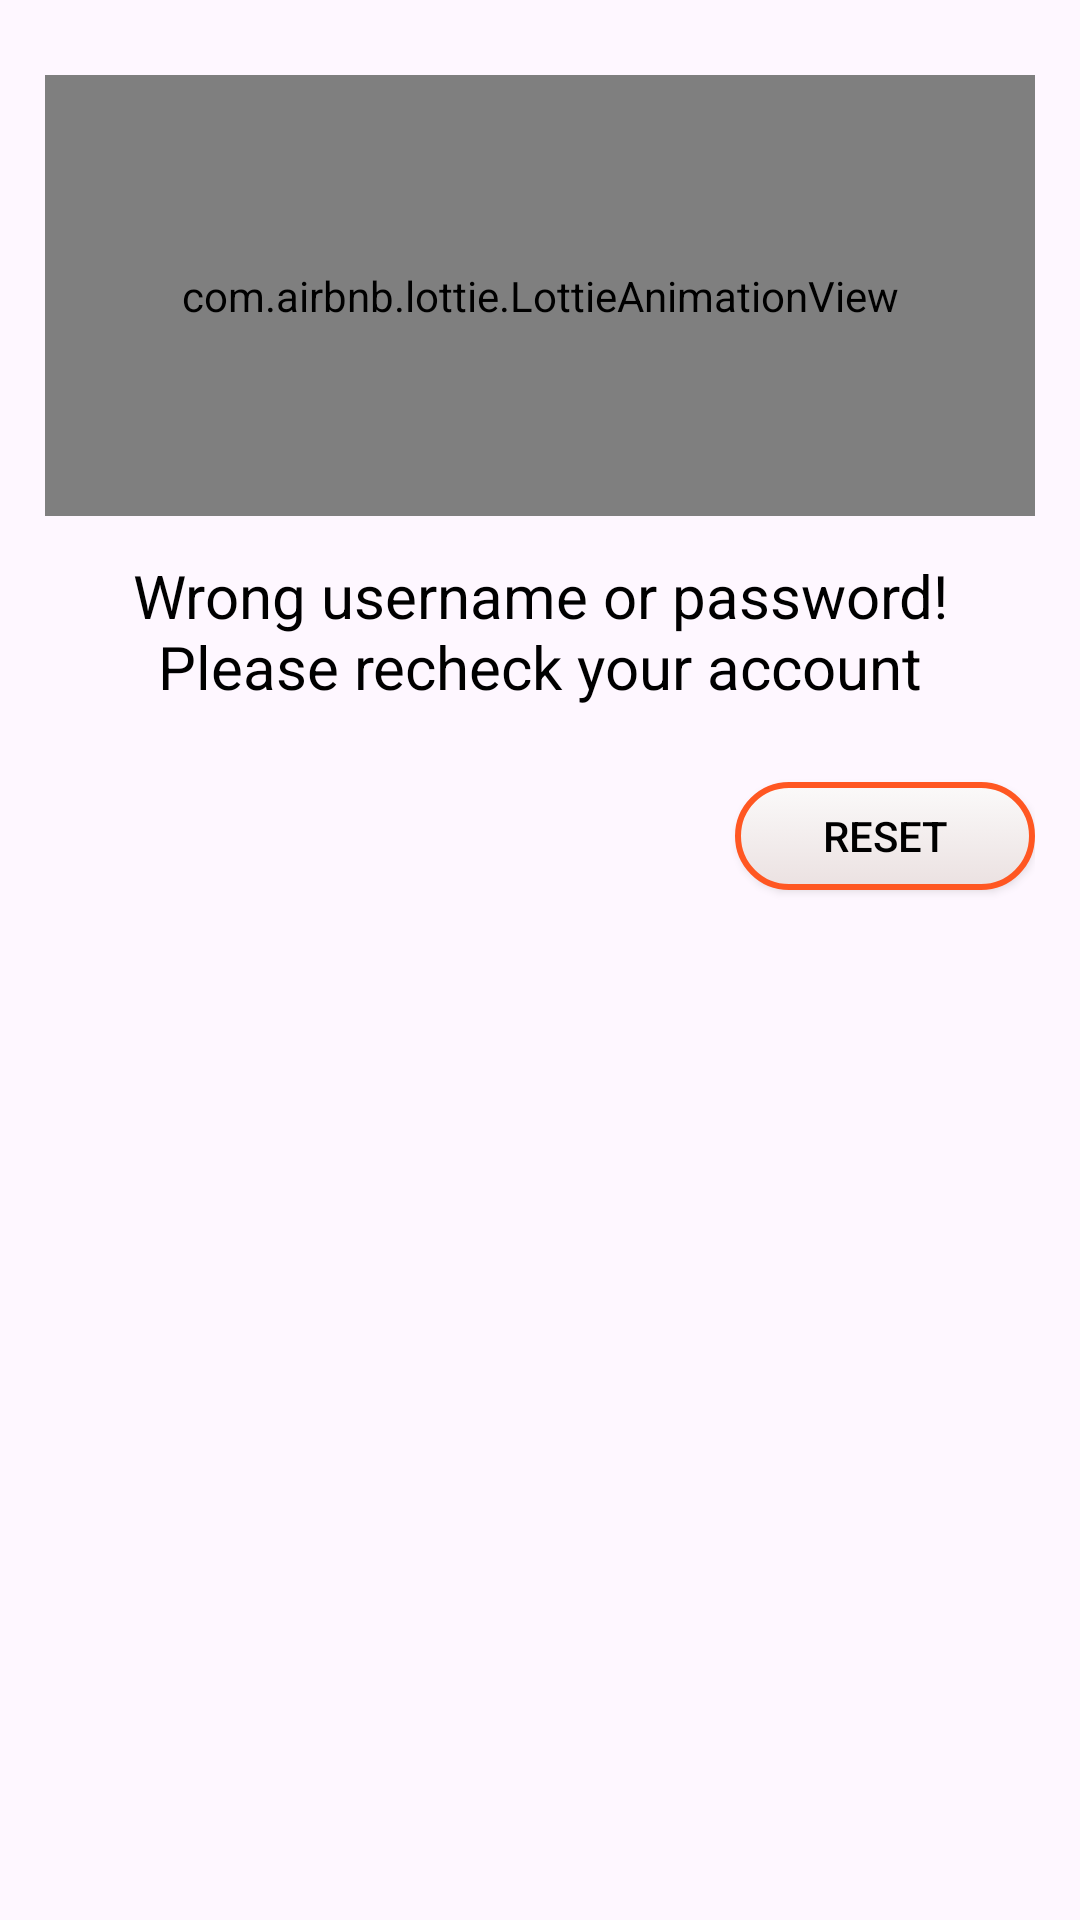

Reconstruct the res/layout file that produces this screen, plus the resources it refers to.
<!-- AndroidManifest.xml: application theme Theme.AliNajDemo -->
<!-- res/layout/dialog_auth_failed.xml -->
<?xml version="1.0" encoding="utf-8"?>
<LinearLayout xmlns:android="http://schemas.android.com/apk/res/android"
    xmlns:app="http://schemas.android.com/apk/res-auto"
    android:layout_width="match_parent"
    android:layout_height="wrap_content"
    android:orientation="vertical"
    android:padding="15sp">

    <com.airbnb.lottie.LottieAnimationView
        android:layout_width="match_parent"
        android:layout_height="147dp"
        android:layout_marginTop="10dp"
        app:lottie_autoPlay="true"
        app:lottie_loop="true"
        app:lottie_rawRes="@raw/anim1" />

    <TextView
        android:layout_width="match_parent"
        android:layout_height="wrap_content"
        android:layout_marginTop="8dp"
        android:gravity="center"
        android:padding="5dp"
        android:text="Wrong username or password! Please recheck your account"
        android:textColor="@android:color/black"
        android:textSize="20sp" />

    <LinearLayout
        android:layout_width="match_parent"
        android:layout_height="match_parent"
        android:layout_marginTop="10dp"
        android:orientation="horizontal">

        <TextView
            android:layout_width="230dp"
            android:layout_height="wrap_content"
            android:layout_weight="1" />

        <Button
            android:id="@+id/reset"
            android:layout_width="100dp"
            android:layout_height="36dp"
            android:layout_marginTop="10dp"
            android:layout_weight="1"
            android:background="@drawable/auth_failed_button"
            android:letterSpacing="0"
            android:padding="0dp"
            android:text="Reset"
            android:textColor="@android:color/black"
            android:textSize="14sp"
            app:backgroundTint="@null" />
    </LinearLayout>
</LinearLayout>
<!-- resources referenced by this layout -->
<resources>
  <!-- drawable auth_failed_button (drawable) -->
  <?xml version="1.0" encoding="utf-8"?>
  <selector xmlns:android="http://schemas.android.com/apk/res/android">    <item android:state_enabled="false">        <shape android:shape="rectangle">            <stroke android:width="2dp" android:color="@color/primary_color"/>            <gradient android:startColor="#fbfafa" android:endColor="#ebe1e1" android:angle="90"/>            <corners android:topLeftRadius="100dp" android:topRightRadius="100dp" android:bottomLeftRadius="100dp" android:bottomRightRadius="100dp"/>        </shape>    </item>    <item android:state_pressed="true">        <shape android:shape="rectangle">            <gradient android:startColor="#fbfafa" android:endColor="#ebe1e1" android:angle="270"/>            <stroke android:width="2dp" android:color="#d50000"/>            <corners android:topLeftRadius="100dp" android:topRightRadius="100dp" android:bottomLeftRadius="100dp" android:bottomRightRadius="100dp"/>        </shape>    </item>    <item>        <shape android:shape="rectangle">            <gradient android:startColor="#fbfafa" android:endColor="#ebe1e1" android:angle="270"/>            <stroke android:width="2dp" android:color="@color/primary_color"/>            <corners android:topLeftRadius="100dp" android:topRightRadius="100dp" android:bottomLeftRadius="100dp" android:bottomRightRadius="100dp"/>        </shape>    </item></selector>
  <style name="Theme.AliNajDemo" parent="Base.Theme.AliNajDemo" />
  <color name="primary_color">#FF5722</color>
  <style name="Base.Theme.AliNajDemo" parent="Theme.Material3.DayNight.NoActionBar">
          
          
      </style>
</resources>
